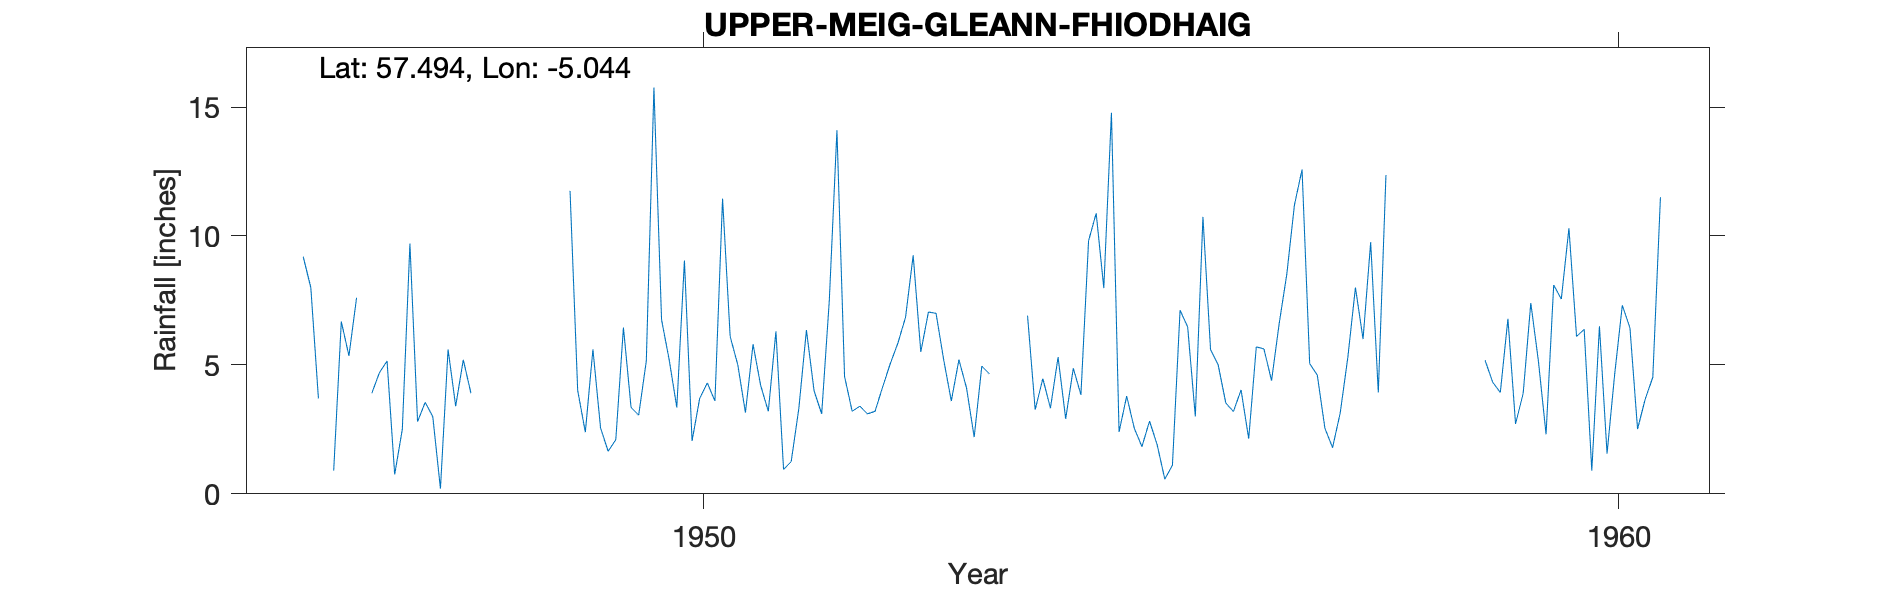

The table this chart was drawn from, first rows:
UPPER MEIG (GLEANN FHIODHAIG), , , , , , , , , , , , , , , , , , , , 
Grid ref, NH177490, Long, -5.044, Lat, 57.49, Elevation, 730, ft, , , , , , , , , , , , 
Station no, 5770/5, , , , , , , , , , , , , , , , , , , 
, 1941, 1942, 1943, 1944, 1945, 1946, 1947, 1948, 1949, 1950, 1951, 1952, 1953, 1954, 1955, 1956, 1957, 1958, 1959, 1960
January, , , , , , , 5.15, , 11.75, 6.75, 5.8, 4.55, 7, 6.91, 2.4, 5.59, 12.58, , 5.18, 6.1
February, , , , , , 9.2, 0.75, , 4.01, 5.2, 4.2, 3.2, 5.2, 3.26, 3.79, 5, 5.05, , 4.33, 6.38
March, , , , , , 8, 2.5, , 2.39, 3.35, 3.2, 3.4, 3.6, 4.47, 2.54, 3.52, 4.6, , 3.93, 0.9
April, , , , , , 3.7, 9.7, , 5.6, 9.05, 6.3, 3.1, 5.2, 3.32, 1.83, 3.19, 2.54, , 6.79, 6.5
May, , , , , , , 2.8, , 2.55, 2.05, 0.95, 3.2, 4.1, 5.3, 2.82, 4.03, 1.79, , 2.71, 1.56
June, , , , , , 0.9, 3.55, , 1.65, 3.7, 1.25, 4.15, 2.2, 2.91, 1.9, 2.14, 3.13, , 3.9, 4.64
July, , , , , , 6.68, 2.99, , 2.1, 4.3, 3.3, 5.05, 4.95, 4.87, 0.57, 5.7, 5.28, , 7.4, 7.31
August, , , , , , 5.35, 0.2, , 6.45, 3.6, 6.35, 5.85, 4.65, 3.84, 1.11, 5.62, 8, , 5.14, 6.44
September, , , , , , 7.6, 5.6, , 3.35, 11.45, 4, 6.85, , 9.81, 7.12, 4.39, 6, , 2.31, 2.51
October, , , , , , , 3.4, , 3.05, 6.1, 3.1, 9.25, , 10.88, 6.47, 6.6, 9.76, , 8.1, 3.67
November, , , , , , 3.9, 5.2, , 5.15, 5, 7.5, 5.5, , 7.98, 3, 8.52, 3.93, , 7.55, 4.52
December, , , , , , 4.7, 3.9, , 15.75, 3.15, 14.1, 7.05, , 14.78, 10.74, 11.2, 12.36, , 10.3, 11.5
Total, , , , , , , 45.74, , 63.8, 63.7, 60.05, 61.15, , 78.33, 44.29, 65.5, 75.02, , 67.64, 62.03
1946 -999 deleted, , , , , , , , , , , , , , , , , , , , 
1947 NP Low, , , , , , , , , , , , , , , , , , , , 
1949 NP Low, , , , , , , , , , , , , , , , , , , , 
1950 NP Low, , , , , , , , , , , , , , , , , , , , 
1951 NP changed site, , , , , , , , , , , , , , , , , , , , 
1953 S-De Estd deleted, , , , , , , , , , , , , , , , , , , , 
1955 NP Low, , , , , , , , , , , , , , , , , , , , 
No of small moves, , , , , , , , , , , , , , , , , , , , 
Station no, 5770/5, , , , , , , , , , , , , , , , , , , 
Midas, 14536, , , , , , , , , , , , , , , , , , , 
Hyd Stn, 789852, , , , , , , , , , , , , , , , , , , 
